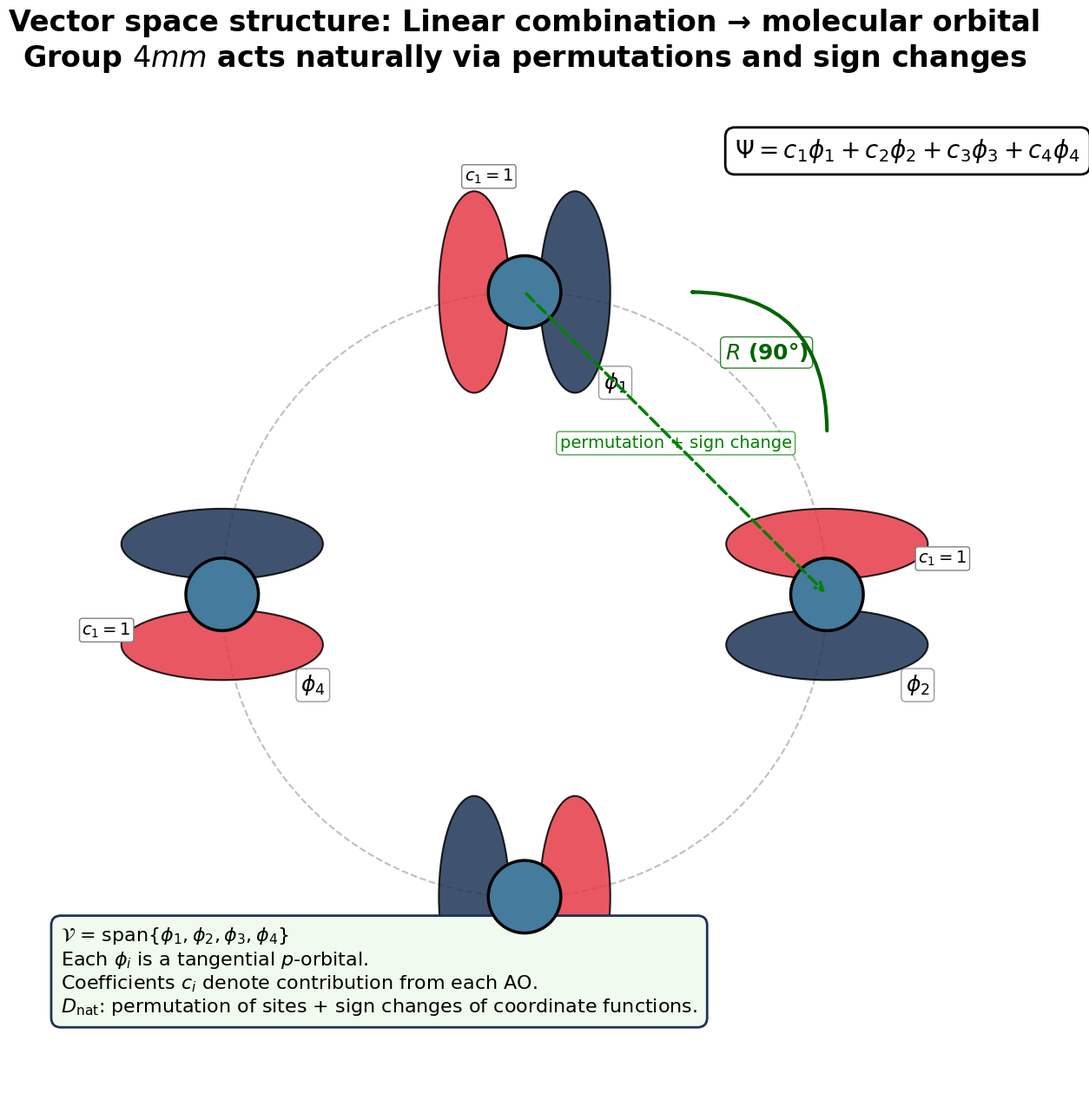

Here is the Python script that generated this plot:
import matplotlib
matplotlib.use('Agg')  # static only, no interactive backend needed
import matplotlib.pyplot as plt
import matplotlib.patches as mpatches
import numpy as np

# ============================================================
# Set up high-quality static diagram
# ============================================================
plt.rcParams.update({
    'figure.dpi': 200,
    'font.family': 'sans-serif',
    'font.sans-serif': ['DejaVu Sans'],
    'font.size': 16,
    'axes.linewidth': 2.0,
    'xtick.major.width': 1.5,
    'ytick.major.width': 1.5,
})

fig, ax = plt.subplots(1, 1, figsize=(14, 14))
ax.set_aspect('equal')
ax.set_xlim(-2.5, 2.5)
ax.set_ylim(-2.5, 2.5)

# remove axes
ax.axis('off')

# ============================================================
# Data: four atomic sites at corners of a square (radius=1.5)
# ============================================================
R = 1.5
angles = np.linspace(np.pi/2, -3*np.pi/2, 4, endpoint=False)  # start at top, clockwise
positions = [(R * np.cos(a), R * np.sin(a)) for a in angles]
labels = [r'$\phi_1$', r'$\phi_2$', r'$\phi_3$', r'$\phi_4$']

# tangential direction at each site (pointing counter-clockwise when moving around ring)
tangent_angles = angles + np.pi/2   # +90° from radius

# Colors for positive (red) and negative (blue) lobes
col_pos = '#E63946'   # vibrant red
col_neg = '#1D3557'   # deep blue
col_atom = '#457B9D'  # soft blue-green

# ============================================================
# Draw p-orbitals (two lobes per site, tangential orientation)
# ============================================================
lobe_params = {
    'width': 0.35,
    'height': 1.0,
    'offset': 0.5,
}

for pos, tang, lbl in zip(positions, tangent_angles, labels):
    x, y = pos

    # Draw atom (circle)
    atom = mpatches.Circle((x, y), radius=0.18, color=col_atom, ec='black', lw=2.5, zorder=4)
    ax.add_patch(atom)

    # Positive lobe (along +tangent)
    dx_pos = 0.5 * np.cos(tang) * lobe_params['offset']
    dy_pos = 0.5 * np.sin(tang) * lobe_params['offset']
    ellipse_pos = mpatches.Ellipse((x + dx_pos, y + dy_pos),
                                   width=lobe_params['width'],
                                   height=lobe_params['height'],
                                   angle=np.degrees(tang),
                                   facecolor=col_pos,
                                   edgecolor='black',
                                   lw=1.5,
                                   alpha=0.85,
                                   zorder=3)
    ax.add_patch(ellipse_pos)

    # Negative lobe (along -tangent)
    dx_neg = -0.5 * np.cos(tang) * lobe_params['offset']
    dy_neg = -0.5 * np.sin(tang) * lobe_params['offset']
    ellipse_neg = mpatches.Ellipse((x + dx_neg, y + dy_neg),
                                   width=lobe_params['width'],
                                   height=lobe_params['height'],
                                   angle=np.degrees(tang),
                                   facecolor=col_neg,
                                   edgecolor='black',
                                   lw=1.5,
                                   alpha=0.85,
                                   zorder=3)
    ax.add_patch(ellipse_neg)

    # Label the atomic orbital
    ax.text(x + 0.45, y - 0.45, lbl,
            fontsize=18, fontweight='bold', ha='center', va='center',
            bbox=dict(boxstyle='round,pad=0.2', facecolor='white', edgecolor='grey', alpha=0.8))

# Add a central ring for visual reference (dashed circle)
ring = mpatches.Circle((0,0), radius=R, fill=False, linestyle='--', linewidth=1.5, color='grey', alpha=0.5)
ax.add_patch(ring)

# ============================================================
# Show a linear combination (molecular orbital)
# ============================================================
# Place a text box in upper right with the linear combination formula
formula = r'$\Psi = c_1 \phi_1 + c_2 \phi_2 + c_3 \phi_3 + c_4 \phi_4$'
ax.text(1.9, 2.2, formula, fontsize=20, fontweight='bold', ha='center', va='center',
        bbox=dict(boxstyle='round,pad=0.4', facecolor='white', edgecolor='black', lw=2),
        zorder=10)

# Indicate coefficients next to each orbital (example: all coefficients +1)
coeffs = [1, 1, 1, 1]  # totally symmetric bonding combination
for pos, c, tang in zip(positions, coeffs, tangent_angles):
    x, y = pos
    # show coefficient near the site, but slightly outward along radius
    rad_angle = np.arctan2(y, x) + 0.3  # a bit offset
    cx = x + 0.6 * np.cos(rad_angle)
    cy = y + 0.6 * np.sin(rad_angle)
    ax.text(cx, cy, f'$c_{{{coeffs.index(c)+1}}} = {c}$', fontsize=14, ha='center', va='center',
            bbox=dict(boxstyle='round,pad=0.15', facecolor='white', edgecolor='grey', lw=1))

# ============================================================
# Illustrate group action: 90° rotation (permutation + sign change)
# ============================================================
# Draw a curved arrow around the center
arrow = mpatches.FancyArrowPatch((1.5, 0.8), (0.8, 1.5),
                                 connectionstyle='arc3,rad=0.5',
                                 arrowstyle='->,head_length=0.6,head_width=0.3',
                                 color='darkgreen', lw=3, zorder=5)
ax.add_patch(arrow)
ax.text(1.2, 1.2, r'$R$ (90°)', fontsize=18, fontweight='bold', color='darkgreen', ha='center', va='center',
        bbox=dict(boxstyle='round,pad=0.2', facecolor='white', edgecolor='darkgreen', alpha=0.8))

# Show mapping: from site 1 to site 2, with an annotation
ax.annotate('',
            xy=positions[1], xycoords='data',
            xytext=positions[0], textcoords='data',
            arrowprops=dict(arrowstyle='->', color='green', lw=2.5, linestyle='dashed'),
            zorder=6)
ax.text((positions[0][0]+positions[1][0])/2, (positions[0][1]+positions[1][1])/2,
        'permutation + sign change', fontsize=14, color='green',
        bbox=dict(boxstyle='round,pad=0.2', facecolor='white', edgecolor='green', alpha=0.7),
        ha='center', va='center')

# Optionally show the resulting transformed orbital (small figure at bottom right)
# but space is limited, so we skip.

# ============================================================
# Title and additional explanatory text
# ============================================================
ax.set_title("Vector space structure: Linear combination → molecular orbital\n"
             r"Group $4mm$ acts naturally via permutations and sign changes",
             fontsize=24, fontweight='bold', pad=20)

# Text box explaining the representation
info_text = (
    r"$\mathcal{V}$ = span$\{\phi_1, \phi_2, \phi_3, \phi_4\}$" + "\n"
    r"Each $\phi_i$ is a tangential $p$-orbital." + "\n"
    r"Coefficients $c_i$ denote contribution from each AO." + "\n"
    r"$D_{\text{nat}}$: permutation of sites + sign changes of coordinate functions."
)
ax.text(-2.3, -2.1, info_text, fontsize=16, ha='left', va='bottom',
        bbox=dict(boxstyle='round,pad=0.5', facecolor='#F1FAEE', edgecolor='#1D3557', lw=2))

# ============================================================
# Save and show (static)
# ============================================================
plt.tight_layout(rect=[0, 0, 1, 0.93])  # leave space for title
plt.savefig('vector_space_natural_rep.png', dpi=300, bbox_inches='tight')
plt.show()
